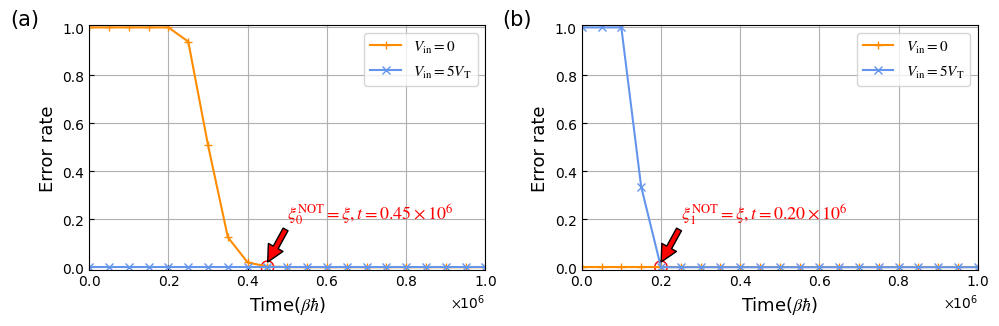

Reproduce this figure in Python.
from pylab import *
import numpy as np
import scipy
from scipy.linalg import null_space
from scipy import integrate
from matplotlib import rcParams

config = {
    "font.family": 'serif',
    "mathtext.fontset": 'stix',
    "font.serif": ['SimSun'],
}
rcParams.update(config)


# plt.rcParams['font.sans-serif']=['SimHei'] #用来正常显示中文标签


def Fermi(x):
    return 1.0 / (exp(x) + 1)


def Bose(x):
    if (x > 1e-4):
        return 1.0 / (exp(x) - 1)
    else:
        return 1e5


def Gauss_in0(x, a):
    sigma2 = 0.005
    mu = a
    return 1 / sqrt(2 * np.pi * sigma2) * exp(-1.0 / 2 / sigma2 * (x - mu) * (x - mu))


def NOT_propagation(Vin,Vout,V_D):
    A=zeros((4,4))
    c=zeros(4)

    Gamma_l=0.2
    Gamma_r=0.2
    Gamma=0.2
    Gamma_g=0.2

    E_P=Vin
    E_N=1.5*V_D-Vin
    mu_l=0.0
    mu_r=mu_l-V_D
    kBT=1
    Cg=200.0

    mu_g=0.0-Vout
    k_Nl=Gamma_l*Fermi((E_N-mu_l)/kBT)
    k_lN=Gamma_l*(1.0-Fermi((E_N-mu_l)/kBT))
    k_rP=Gamma_r*(1.0-Fermi((E_P-mu_r)/kBT))
    k_Pr=Gamma_r*Fermi((E_P-mu_r)/kBT)
    k_Ng=Gamma_g*Fermi((E_N-mu_g)/kBT)
    k_gN=Gamma_g*(1.0-Fermi((E_N-mu_g)/kBT))
    k_Pg=Gamma_g*Fermi((E_P-mu_g)/kBT)
    k_gP=Gamma_g*(1.0-Fermi((E_P-mu_g)/kBT))
    if(E_N>E_P):
        k_NP=Gamma*Bose((E_N-E_P)/kBT)
        k_PN=Gamma*(1+Bose((E_N-E_P)/kBT))
    else:
        k_PN=Gamma*Bose((E_P-E_N)/kBT)
        k_NP=Gamma*(1+Bose((E_P-E_N)/kBT))

    A[1][0]=k_Pr+k_Pg
    A[2][0]=k_Nl+k_Ng
    A[0][0]=-A[1][0]-A[2][0]
    A[0][1]=k_rP+k_gP
    A[2][1]=k_NP
    A[3][1]=k_Nl+k_Ng
    A[1][1]=-A[0][1]-A[2][1]-A[3][1]
    A[0][2]=k_lN+k_gN
    A[1][2]=k_PN
    A[3][2]=k_Pr+k_Pg
    A[2][2]=-A[0][2]-A[1][2]-A[3][2]
    A[1][3]=k_lN+k_gN
    A[2][3]=k_rP+k_gP
    A[3][3]=-A[1][3]-A[2][3]

    p=null_space(A)
    sum=p[0][0]+p[1][0]+p[2][0]+p[3][0]
    p[0][0]=p[0][0]/sum
    p[1][0]=p[1][0]/sum
    p[2][0]=p[2][0]/sum
    p[3][0]=p[3][0]/sum
    p_N=p[2][0]+p[3][0]
    p_P=p[1][0]+p[3][0]
    J1=k_gN*p_N-k_Ng*(1-p_N)
    J2=k_gP*p_P-k_Pg*(1-p_P)
    J3=k_Nl*(1.0-p_N)-k_lN*p_N
    J4=k_rP*p_P-k_Pr*(1.0-p_P)

    Vout-=1.0*(J1+J2)*tint/Cg
    dissipation=1.0*J3*tint*(mu_l-mu_g)-1.0*J4*tint*(mu_r-mu_g)

    return Vout,dissipation

Vout_NOT1 = 0.0
dissipation_NOT1 = 0.0

Vout_NOT2 = 0.0
dissipation_NOT2 = 0.0


V_D = 5.0
tint = 1000
T = 1001000

# Vout=0.0


Ntot = int(T / tint)
output1 = np.zeros(Ntot)
diss1 = np.zeros(Ntot)
output2 = np.zeros(Ntot)
diss2 = np.zeros(Ntot)
error1 = np.zeros(Ntot)
error2 = np.zeros(Ntot)
time = np.zeros(Ntot)

for i in range(Ntot):
    Vout_NOT1, dissipation_NOT1 = NOT_propagation(0.0, Vout_NOT1, V_D)
    output1[i] = Vout_NOT1
    diss1[i] = diss1[i - 1] + dissipation_NOT1
    error1[i] = 1 - integrate.quad(Gauss_in0, 0.90 * V_D, np.inf, args=(output1[i]))[0]

    Vout_NOT2, dissipation_NOT2 = NOT_propagation(5.0, Vout_NOT2, V_D)
    output2[i] = Vout_NOT2
    diss2[i] = diss2[i - 1] + dissipation_NOT2
    error2[i] = 1 - integrate.quad(Gauss_in0, -1 * np.inf, 0.10 * V_D, args=(output2[i]))[0]

    time[i] = i * tint

# x = np.linspace(0,100)
ntime = np.zeros(21)
ndiss1 = np.zeros(21)
ndiss2 = np.zeros(21)
noutput1 = np.zeros(21)
noutput2 = np.zeros(21)
nerror1=np.zeros(21)
nerror2=np.zeros(21)

for i in range(21):
    ntime[i] = time[i * 50]
    ndiss1[i] = diss1[i * 50]
    ndiss2[i] = diss2[i * 50]
    noutput1[i] = output1[i * 50]
    noutput2[i] = output2[i * 50]
    nerror1[i] = error1[i * 50]
    nerror2[i] = error2[i * 50]

# plt.rc('font',family = 'Times New Roman')
# plt.rcParams['font.sans-serif']=['SimHei'] #用来正常显示中文标签
plt.figure(1, figsize=(10, 3.333), dpi=300)
plt.rcParams['xtick.direction'] = 'in'#将x周的刻度线方向设置向内
plt.rcParams['ytick.direction'] = 'in'#将y轴的刻度方向设置向内
plt.subplot(1, 2, 1)
plt.plot(ntime, nerror1, label='$V_\mathrm{in}=0$', marker="+", color='darkorange')
plt.plot(ntime, nerror2, label='$V_\mathrm{in}=5V_\mathrm{T}$', marker="x", color='cornflowerblue')
# plt.plot(ntime, noutput3, label='$\mathrm{X}=0, \mathrm{Y}=1$', marker="*", color='limegreen')
# plt.plot(ntime, noutput4, label='$\mathrm{X}=0, \mathrm{Y}=0$', marker="1", color='slategrey')
# plt.rcParams['font.sans-serif']=['SimHei'] #用来正常显示中文标签
# plt.title('前一时刻输入为11时，XOR门在不同输入下的时间/输出电压曲线')
plt.tick_params(labelsize=13)
plt.xlabel("Time($β\hbar$)", fontsize=13,fontproperties='Times New Roman')
plt.ylabel("Error rate", fontsize=13,fontproperties='Times New Roman')
plt.legend(loc='upper right', fontsize=11)
plt.grid()
plt.xlim(0, 1000000)
plt.ylim(-0.01,1.01)
plt.yticks(fontproperties='Times New Roman')
plt.xticks(fontproperties='Times New Roman')
plt.scatter(450000, 0, s=80, marker='o', c='none', edgecolors='r')
plt.annotate(r"$\xi_{0}^{\mathrm{NOT}}=\xi, t=0.45 \times 10^{6}$", xy=(450000, 0.02), xytext=(500000, 0.2), color='r',
             arrowprops=dict(facecolor="r", shrink=0.01), fontsize=13)
ax = plt.gca()  #获取当前图像的坐标轴信息
xfmt = ScalarFormatter(useMathText=True)
xfmt.set_powerlimits((0, 0))  # Or whatever your limits are . . .
gca().xaxis.set_major_formatter(xfmt)
plt.text(-200000, 1.01, '(a)', fontsize=15, fontproperties='Times New Roman')

Vout_NOT1 = 5.0
dissipation_NOT1 = 0.0

Vout_NOT2 = 5.0
dissipation_NOT2 = 0.0


V_D = 5.0
tint = 1000
T = 1001000

# Vout=0.0


Ntot = int(T / tint)
output1 = np.zeros(Ntot)
diss1 = np.zeros(Ntot)
output2 = np.zeros(Ntot)
diss2 = np.zeros(Ntot)
time = np.zeros(Ntot)
error1 = np.zeros(Ntot)
error2 = np.zeros(Ntot)

for i in range(Ntot):
    Vout_NOT1, dissipation_NOT1 = NOT_propagation(0.0, Vout_NOT1, V_D)
    output1[i] = Vout_NOT1
    diss1[i] = diss1[i - 1] + dissipation_NOT1
    error1[i] = 1 - integrate.quad(Gauss_in0, 0.90 * V_D, np.inf, args=(output1[i]))[0]

    Vout_NOT2, dissipation_NOT2 = NOT_propagation(5.0, Vout_NOT2, V_D)
    output2[i] = Vout_NOT2
    diss2[i] = diss2[i - 1] + dissipation_NOT2
    error2[i] = 1 - integrate.quad(Gauss_in0, -1 * np.inf, 0.10 * V_D, args=(output2[i]))[0]
    time[i] = i * tint

# x = np.linspace(0,100)
ntime = np.zeros(21)
ndiss1 = np.zeros(21)
ndiss2 = np.zeros(21)
noutput1 = np.zeros(21)
noutput2 = np.zeros(21)
nerror1 = np.zeros(21)
nerror2 = np.zeros(21)

for i in range(21):
    ntime[i] = time[i * 50]
    ndiss1[i] = diss1[i * 50]
    ndiss2[i] = diss2[i * 50]
    noutput1[i] = output1[i * 50]
    noutput2[i] = output2[i * 50]
    nerror1[i] = error1[i * 50]
    nerror2[i] = error2[i * 50]

# plt.rc('font',family = 'Times New Roman')
# plt.rcParams['font.sans-serif']=['SimHei'] #用来正常显示中文标签
plt.figure(1, figsize=(10, 3.333), dpi=300)
plt.rcParams['xtick.direction'] = 'in'#将x周的刻度线方向设置向内
plt.rcParams['ytick.direction'] = 'in'#将y轴的刻度方向设置向内
plt.subplot(1, 2, 2)
plt.plot(ntime, nerror1, label='$V_\mathrm{in}=0$', marker="+", color='darkorange')
plt.plot(ntime, nerror2, label='$V_\mathrm{in}=5V_\mathrm{T}$', marker="x", color='cornflowerblue')
# plt.plot(ntime, noutput3, label='$\mathrm{X}=0, \mathrm{Y}=1$', marker="*", color='limegreen')
# plt.plot(ntime, noutput4, label='$\mathrm{X}=0, \mathrm{Y}=0$', marker="1", color='slategrey')
# plt.rcParams['font.sans-serif']=['SimHei'] #用来正常显示中文标签
# plt.title('前一时刻输入为11时，XOR门在不同输入下的时间/输出电压曲线')
plt.tick_params(labelsize=13)
plt.xlabel("Time($β\hbar$)", fontsize=13,fontproperties='Times New Roman')
plt.ylabel("Error rate", fontsize=13,fontproperties='Times New Roman')
plt.legend(loc='upper right', fontsize=11)
plt.grid()
plt.xlim(0, 1000000)
plt.ylim(-0.01,1.01)
plt.yticks(fontproperties='Times New Roman')
plt.xticks(fontproperties='Times New Roman')
plt.scatter(200000, 0, s=80, marker='o', c='none', edgecolors='r')
plt.annotate(r"$\xi_{1}^{\mathrm{NOT}}=\xi, t=0.20 \times 10^{6}$", xy=(200000, 0.02), xytext=(250000, 0.2), color='r',
             arrowprops=dict(facecolor="r", shrink=0.01), fontsize=13)
ax = plt.gca()  #获取当前图像的坐标轴信息
xfmt = ScalarFormatter(useMathText=True)
xfmt.set_powerlimits((0, 0))  # Or whatever your limits are . . .
gca().xaxis.set_major_formatter(xfmt)
# matplotlib.rcParams.update({'font.size': 30, 'font.family': 'serif'})
plt.text(-200000, 1.01, '(b)', fontsize=15, fontproperties='Times New Roman')

plt.tight_layout()
plt.savefig('NOT_错误率.svg', format='svg')


